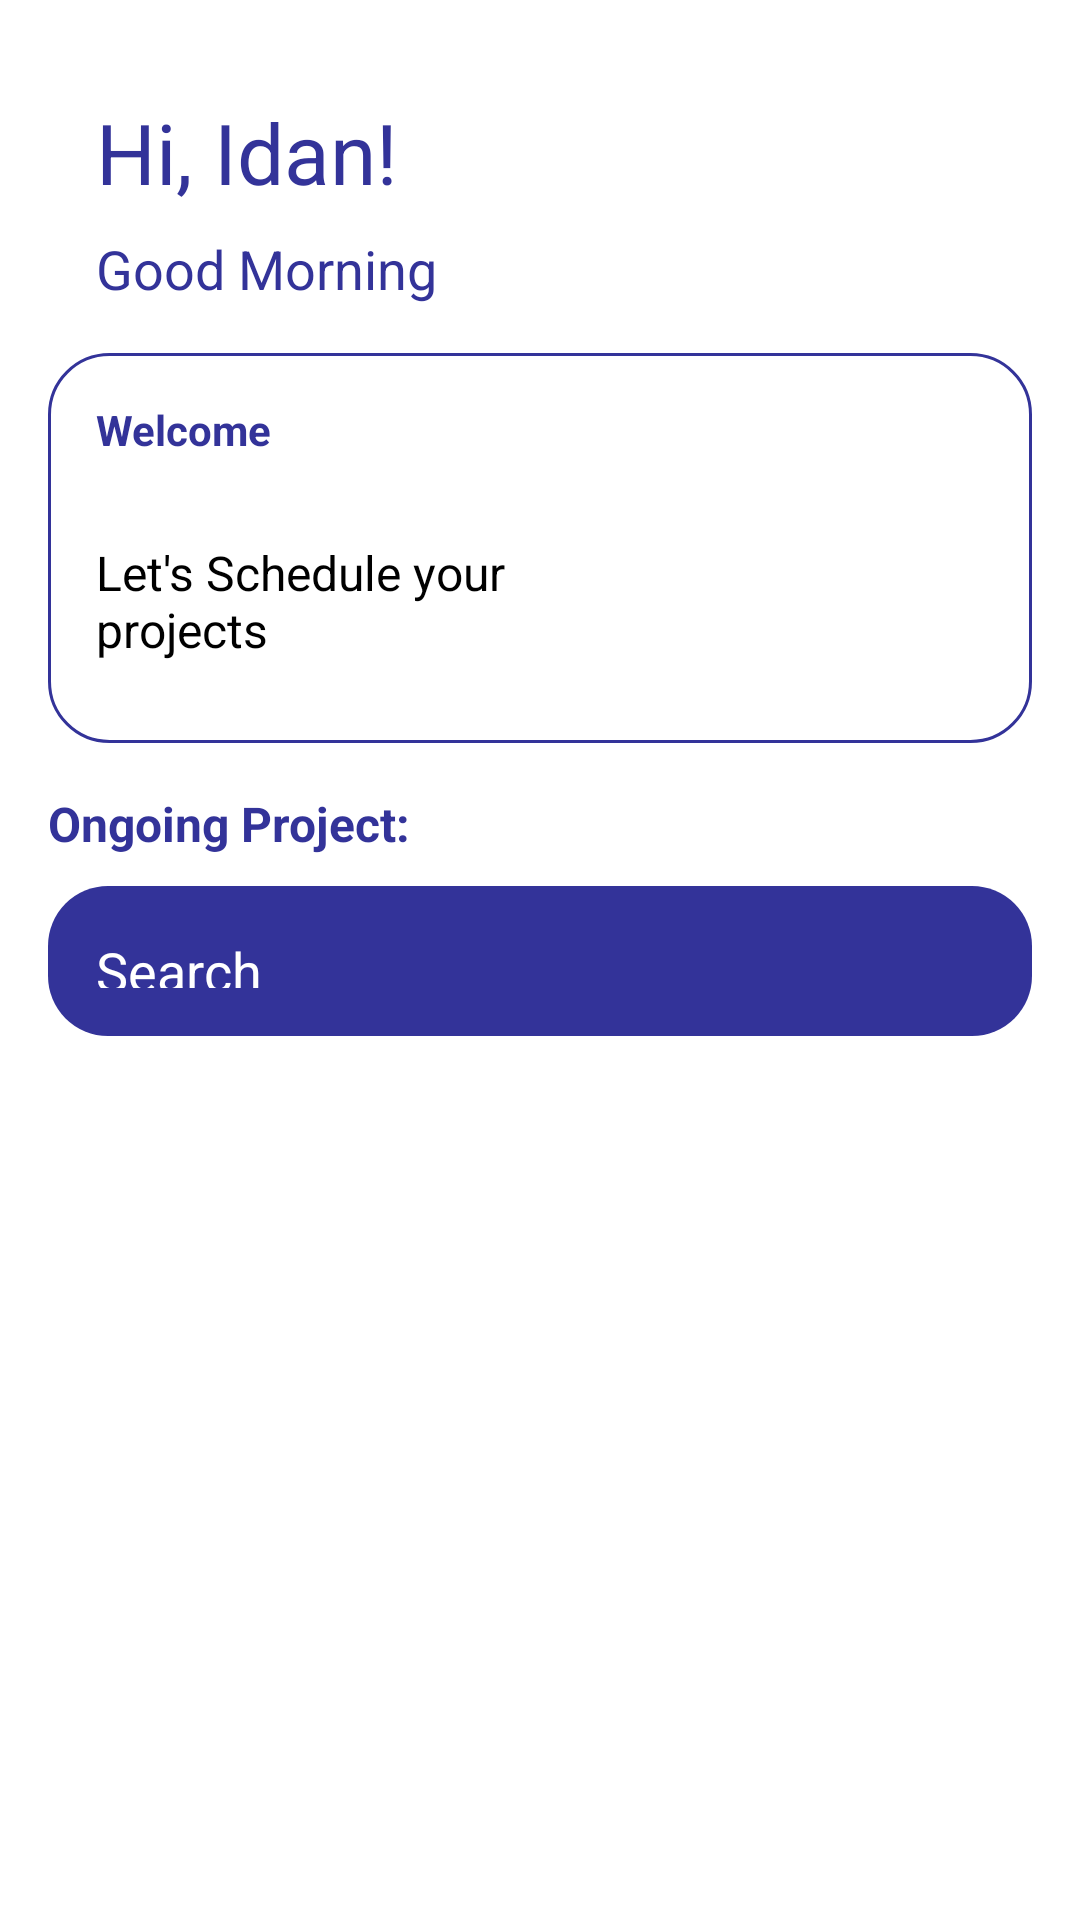

Here is an Android app screen rendered from its layout file. Give the layout XML and the strings, colors and styles it references.
<!-- AndroidManifest.xml: application theme Theme.DoHit -->
<!-- res/layout/fragment_main.xml -->
<androidx.core.widget.NestedScrollView
    xmlns:android="http://schemas.android.com/apk/res/android"
    xmlns:app="http://schemas.android.com/apk/res-auto"
    xmlns:tools="http://schemas.android.com/tools"
    android:layout_width="match_parent"
    android:layout_height="match_parent"
    tools:context=".ui.MainFragment">

    <androidx.constraintlayout.widget.ConstraintLayout
        android:layout_width="match_parent"
        android:layout_height="wrap_content"
        android:id="@+id/main">

        
        <LinearLayout
            android:id="@+id/linearLayoutHome"
            android:layout_width="match_parent"
            android:layout_height="wrap_content"
            android:orientation="vertical"
            android:padding="16dp"
            app:layout_constraintTop_toTopOf="parent">

            <androidx.constraintlayout.widget.ConstraintLayout
                android:layout_width="match_parent"
                android:layout_height="wrap_content"
                android:padding="16dp">

                
                <TextView
                    android:id="@+id/textView"
                    android:layout_width="wrap_content"
                    android:layout_height="wrap_content"
                    android:text="@string/username"
                    android:textColor="@color/dark_purple"
                    android:textSize="28sp"
                    app:layout_constraintStart_toStartOf="parent"
                    app:layout_constraintTop_toTopOf="parent" />

                
                <TextView
                    android:id="@+id/textView2"
                    android:layout_width="wrap_content"
                    android:layout_height="wrap_content"
                    android:text="@string/good_morning"
                    android:textColor="@color/dark_purple"
                    android:textSize="18sp"
                    app:layout_constraintStart_toStartOf="parent"
                    app:layout_constraintTop_toBottomOf="@id/textView"
                    android:layout_marginTop="8dp" />


            </androidx.constraintlayout.widget.ConstraintLayout>

            
            <androidx.constraintlayout.widget.ConstraintLayout
                android:layout_width="match_parent"
                android:layout_height="130dp"
                android:background="@drawable/banner_bg">

                <TextView
                    android:id="@+id/textView4"
                    android:layout_width="wrap_content"
                    android:layout_height="wrap_content"
                    android:layout_marginStart="16dp"
                    android:layout_marginTop="16dp"
                    android:text="@string/welcome"
                    android:textColor="@color/dark_purple"
                    android:textStyle="bold"
                    app:layout_constraintStart_toStartOf="parent"
                    app:layout_constraintTop_toTopOf="parent" />

                <TextView
                    android:id="@+id/textView7"
                    android:layout_width="wrap_content"
                    android:layout_height="wrap_content"
                    android:text="@string/let_s_schedule_your_nprojects"
                    android:textColor="@color/black"
                    android:textSize="16sp"
                    app:layout_constraintBaseline_toBottomOf="parent"
                    app:layout_constraintBottom_toBottomOf="parent"
                    app:layout_constraintStart_toStartOf="@+id/textView4"
                    app:layout_constraintTop_toBottomOf="@+id/textView4" />

                <ImageView
                    android:id="@+id/imageView2"
                    android:layout_width="wrap_content"
                    android:layout_height="wrap_content"
                    android:layout_marginEnd="16dp"
                    app:layout_constraintBottom_toBottomOf="parent"
                    app:layout_constraintEnd_toEndOf="parent"
                    app:srcCompat="@drawable/pic_banner" />
            </androidx.constraintlayout.widget.ConstraintLayout>

            
            <LinearLayout
                android:layout_width="match_parent"
                android:layout_height="wrap_content"
                android:layout_marginTop="16dp"
                android:orientation="vertical">

                <TextView
                    android:id="@+id/textView8"
                    android:layout_width="wrap_content"
                    android:layout_height="wrap_content"
                    android:layout_weight="1"
                    android:text="@string/ongoing_project"
                    android:textColor="@color/dark_purple"
                    android:textSize="16sp"
                    android:textStyle="bold" />

                
                <EditText
                    android:id="@+id/editTextText"
                    android:layout_width="match_parent"
                    android:layout_height="50dp"
                    android:layout_marginTop="10dp"
                    android:background="@drawable/dark_bg"
                    android:drawableStart="@drawable/search_icon4"
                    android:drawablePadding="16dp"
                    android:hint="@string/search"
                    android:inputType="text"
                    android:padding="16dp"
                    android:textColor="@color/white"
                    android:textColorHint="@color/white"
                    app:layout_constraintEnd_toEndOf="parent"
                    app:layout_constraintStart_toStartOf="parent"
                    app:layout_constraintTop_toBottomOf="@id/textView8" />
            </LinearLayout>
        </LinearLayout>

        
        <androidx.recyclerview.widget.RecyclerView
            android:id="@+id/taskRecyclerView"
            android:layout_width="match_parent"
            android:layout_height="wrap_content"
            android:layout_margin="11dp"
            app:layout_constraintBottom_toTopOf="@id/bottomSpacer"
            app:layout_constraintTop_toBottomOf="@id/linearLayoutHome" />

        
        <View
            android:id="@+id/bottomSpacer"
            android:layout_width="match_parent"
            android:layout_height="100dp"
            app:layout_constraintBottom_toBottomOf="parent" />
    </androidx.constraintlayout.widget.ConstraintLayout>
</androidx.core.widget.NestedScrollView>
<!-- resources referenced by this layout -->
<resources>
  <color name="black">#FF000000</color>
  <color name="dark_purple">#333399</color>
  <color name="white">#FFFFFFFF</color>
  <!-- drawable banner_bg (drawable) -->
  <?xml version="1.0" encoding="utf-8"?>
  <selector xmlns:android="http://schemas.android.com/apk/res/android">
      <item>
          <shape android:shape="rectangle">
              <stroke android:color="@color/dark_purple" android:width="1dp"/>
         <corners android:radius="20dp"/>
          </shape>
      </item>
  
  </selector>
  <!-- drawable dark_bg (drawable) -->
  <?xml version="1.0" encoding="utf-8"?>
  <selector xmlns:android="http://schemas.android.com/apk/res/android">
  <item>
      <shape android:shape="rectangle">
          <solid android:color="@color/dark_purple"/>
          <corners android:radius="20dp"/>
      </shape>
  </item>
  </selector>
  <string name="good_morning">Good Morning</string>
  <string name="let_s_schedule_your_nprojects">Let\'s Schedule your\nprojects</string>
  <string name="ongoing_project">Ongoing Project:</string>
  <string name="search">Search</string>
  <string name="username">Hi, Idan!</string>
  <string name="welcome">Welcome</string>
  <style name="Theme.DoHit" parent="Base.Theme.DoHit" />
  <style name="Base.Theme.DoHit" parent="Theme.MaterialComponents.DayNight.NoActionBar">
          
          
      </style>
</resources>
